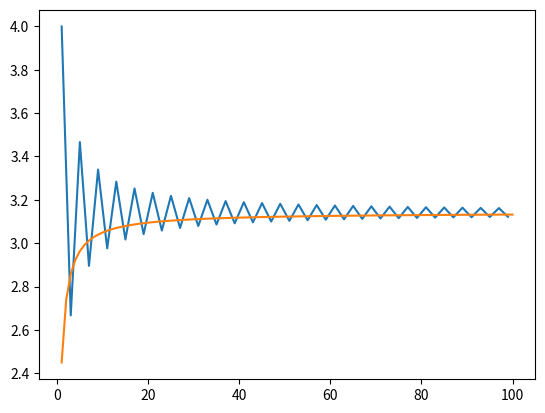

Python code for this plot:
import math
import matplotlib.pyplot as plt

iter = 100

def leibniz():
    x,y = [],[]
    sign = True
    sum = 0
    for i in range(1, iter+1, 2):
        x.append(i)
        if (i%2 != 0):
            frac = 1/i
            if (sign):
                sum += frac
            else:
                sum -= frac
            sign = not sign
        y.append(sum*4)
    return [x, y]

def euler():
    x,y = [], []
    sum = 0
    for i in range(1, iter+1):
        frac = 1/(i**2)
        sum += frac
        x.append(i)
        y.append(math.sqrt(sum*6))
    return [x, y]

plt.plot(leibniz()[0], leibniz()[1])
plt.plot(euler()[0], euler()[1])
plt.show()
